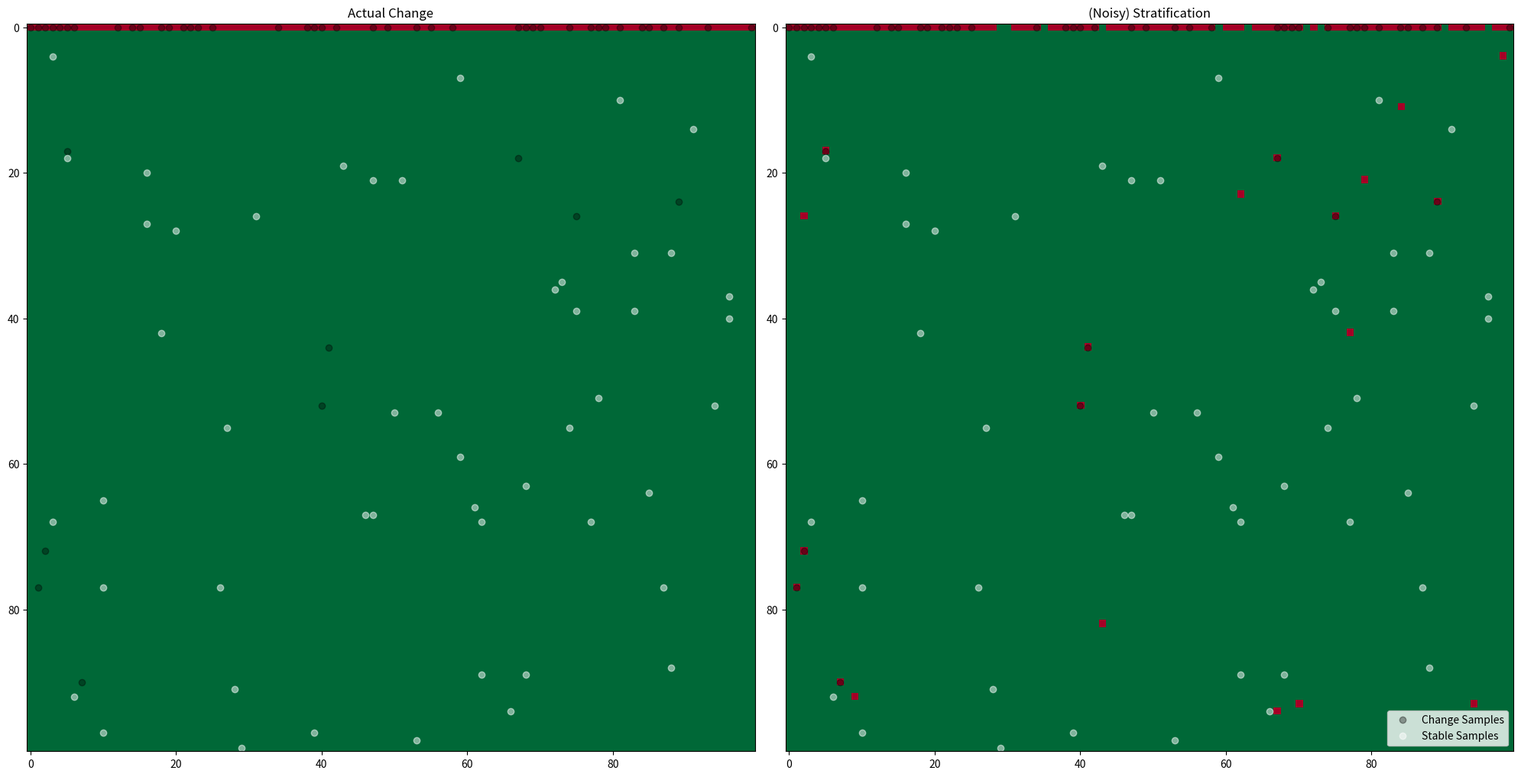

Recreate this plot in Python. (Note: this script raises an exception after producing the figure.)
import os
import numpy as np
import pandas as pd
import concurrent.futures
from itertools import product

from pathlib import Path
from matplotlib import pyplot as plt
import matplotlib.patches as mpatches
from matplotlib.lines import Line2D

import seaborn as sns

# this function allows us to run code on multiple CPUs at once
def run_in_parallel(func, arg_list, workers):

    # initialize the excuter
    executor = concurrent.futures.ProcessPoolExecutor(workers)
    
    # submit tasks
    futures = [executor.submit(func, *args) for args in arg_list]

    # gather results
    results = [
        future.result()
        for future in concurrent.futures.as_completed(futures)
    ]
    executor.shutdown()
    return results
    

# Function to plot 2 arrays side by side
def plot_side_by_side(change_array, stratification, samples=100, allocation='equal'):
    fig, ax = plt.subplots(1, 2, figsize=(20, 10))

    if allocation == 'proportional':
        p = np.sum(change_array)/change_array.size
        s_chg = int(samples * p)
        s_stb = samples - s_chg

    elif allocation == 'equal':
        s_chg = int(samples/2)
        s_stb = samples - s_chg

    if samples:
        idx = np.where(stratification == 1)
        subset = np.random.choice(len(idx[0]), s_chg, replace=False)
        ax[0].plot(idx[1][subset], idx[0][subset], marker='o', color='k', linestyle='none', alpha=0.35, label='Change Samples')
        ax[1].plot(idx[1][subset], idx[0][subset], marker='o', color='k', linestyle='none', alpha=0.35, label='Change Samples')
    
        idx = np.where(stratification == 0)
        subset = np.random.choice(len(idx[0]), s_stb, replace=False)
        ax[0].plot(idx[1][subset], idx[0][subset], marker='o', color='w', linestyle='none', alpha=0.5, label='Stable Samples')
        ax[1].plot(idx[1][subset], idx[0][subset], marker='o', color='w', linestyle='none', alpha=0.5, label='Stable Samples')

    ax[0].imshow(change_array, cmap='RdYlGn_r')
    ax[0].set_title('Actual Change')
    
    ax[1].imshow(stratification, cmap='RdYlGn_r')
    ax[1].set_title('(Noisy) Stratification')
    ax[1].legend()
    
    plt.tight_layout()

# a small helper function to create a fake image of 1s and 0s
def create_true_map(size, proportion_of_change, shuffle=True):

    # create an 2-d array of size squared
    array = np.zeros(size*size)

    # calculate number of change cells
    change_samples = int(size * size * proportion_of_change)
    
    # change the first cells according ot the number of change cells to 1
    array[:change_samples] = 1  # Assign rows to stratum 1
    
    # optionally shuffle array
    if shuffle:
        np.random.shuffle(array)
    
    return array.reshape(size, size)

def introduce_noise(true_map, omission_error, comission_error, seed=42):
    """
    Generates 2D arrays representing clean and noisy strata.
    
    Args:
    true_map: A 2d numpy array representing the true distribution of change.
    stratum_1_ratio: The proportion of rows belonging to stratum 1.
    noise_level_0: The percentage of cells to flip in stratum 0.
    noise_level_1: The percentage of cells to flip in stratum 1.
    
    Returns:
    A tuple containing two 2D numpy arrays:
      - clean_strata: The array representing the clean strata.
      - noisy_strata: The array representing the strata with noise.
    """
    
    # Create a copy of the true map to apply noise
    noisy_strata = np.copy(true_map)  
    
    # get the total pupulation size
    population_size = noisy_strata.size
    
    # get the fraction and number of cells of actual change from the true map
    fraction_of_actual_change = np.sum(true_map)/true_map.size
    nr_of_change = fraction_of_actual_change * population_size
    
    # calculate the number of pixels being subject to omission error of stratum 1  
    nr_of_omissions = int(nr_of_change * omission_error)

    # calculate the number of pixels being subject to comission error of strata 1   
    nr_of_comissions = int(nr_of_change * comission_error)
    
    # Separate indices for each stratum
    stratum_0_indices = np.where(noisy_strata == 0)
    stratum_1_indices = np.where(noisy_strata == 1)
    
    # Introduce noise in stratum 0
    indices_to_flip_0 = np.random.choice(len(stratum_0_indices[0]), nr_of_comissions, replace=False)
    noisy_strata[stratum_0_indices[0][indices_to_flip_0], stratum_0_indices[1][indices_to_flip_0]] = 1
    
    # Introduce noise in stratum 1
    indices_to_flip_1 = np.random.choice(len(stratum_1_indices[0]), nr_of_omissions, replace=False)
    noisy_strata[stratum_1_indices[0][indices_to_flip_1], stratum_1_indices[1][indices_to_flip_1]] = 0
    
    return noisy_strata

size = 100
fraction_of_actual_change = 0.01
omission_error = 0.1
comission_error = 0.2

true_map = create_true_map(size, fraction_of_actual_change, shuffle=False)
stratification = introduce_noise(true_map, omission_error, comission_error)

plot_side_by_side(true_map, stratification, 100)

def per_stratum_estimation(true_map, indices, N_h, n_h, seed=42):

    # set seed
    np.random.seed(seed=seed)

    # select indices
    sampled_indices = np.random.choice(
        N_h,
        n_h,  
        replace=False
    )

    # sample data
    sampled = true_map[indices[0][sampled_indices]]

    # calculate proportion
    p_hat = np.sum(sampled)/n_h
    
    # calculate variance
    S = p_hat * (1-p_hat)

    # calculate finite element correction
    finite = 1 - n_h/N_h

    # calculate the standard error
    se = np.sqrt(finite * S/(n_h - 1))
    
    return p_hat, se, np.sum(sampled)


def stratified_random_sampling(stratification, true_map, target_sample_size, allocation_strategy, seed=42):
    """
    Performs stratified random sampling on a population.
    
    Args:
    stratification: A 2D array representing the strata.
    true_map: A 2D array representing the true population that is going to be sampled.
    sample_size_1: The desired sample size from stratum 1.
    sample_size_2: The desired sample size from stratum 2.
    
    Returns:
    A list of sampled values.
    """

    stratification = stratification.flatten()
    true_map = true_map.flatten()
    
    # get stratum numbers
    strata = np.unique(stratification)
    N = stratification.size

    # actual sampling
    estimates = {}
    for h in sorted(strata):

        # get array indices of stratum h
        indices = np.where(stratification == h)

        # get stratum size
        N_h = len(indices[0])
        
        # get stratum weight
        W_h = N_h/N
        
        # get proportional sample size for stratum h
        if allocation_strategy == 'proportional':
            n_h = int(W_h*target_sample_size)

        # get equal sample size for stratum h
        if allocation_strategy == 'equal':
            n_h = int(target_sample_size/len(strata))
        
        # calculate the per stratum proportion and SE
        p_hat_h, se, _sum = per_stratum_estimation(true_map, indices, N_h, n_h, seed=seed)

        # store in dict
        estimates[h] = [n_h, _sum, W_h*p_hat_h, W_h*se]

    est_df = pd.DataFrame.from_dict(estimates, orient='index', columns=['samples', 'sum', 'proportion', 'se'])
    display(est_df)
    proportion = est_df.proportion.sum()
    se = np.sqrt(np.sum([se**2 for se in est_df.se.values]))
    return target_sample_size, proportion, se, 100 * 1.645 * se / proportion, allocation_strategy
    

def simple_random_sampling(true_map, sample_size, seed=42):

    # set random seed according to given seed
    np.random.seed(seed=seed)

    N_h = true_map.size 
    n_h = sample_size
    
    # randomly sample the given array with the given sample size
    sampled = np.random.choice(true_map.flatten(), n_h, replace=False)

    # calculate the proportion
    p_hat = sampled.sum()/len(sampled)
    
    # calculate variance S
    S = p_hat * (1-p_hat)

    # calculate finite element correction
    finite = 1 - n_h/N_h

    # calculate the standard error
    se = np.sqrt(finite * S/(n_h - 1))

    return sample_size, p_hat, se, 100 * 1.645 * se / p_hat, 'simple'

# Create True Population and Map
size = 1000
fraction_of_actual_change = 0.01
omission_error = 0.1
comission_error = 0.2

true_map = create_true_map(size, fraction_of_actual_change, shuffle=False)
stratification = introduce_noise(true_map, omission_error, comission_error)

# Set sample size and nr. of iteration
sample_size = 3000
iterations = 1000

# Run Simple Random Sampling
args_list = [(true_map, sample_size, i) for i in range(iterations)]
results = run_in_parallel(simple_random_sampling, args_list, int(os.cpu_count()/2))
srs_results = pd.DataFrame(results, columns=['Sample Size', 'p_hat', 'SE', '90% CI', 'Allocation Scheme'])

# Run Stratified Random Sampling
args_list = []
for alloc in ['equal', 'proportional']:
        args_list.extend((stratification, true_map, sample_size, alloc, i) for i in range(iterations))
        
results = run_in_parallel(stratified_random_sampling, args_list, int(os.cpu_count()/2))
strrs_results = pd.DataFrame(results, columns=['Sample Size', 'p_hat', 'SE', '90% CI', 'Allocation Scheme'])

results = pd.concat([srs_results, strrs_results])

# plot the distribution of the Estimates as a Violinplot, grouped by sample size
fig, ax = plt.subplots(1, 2, figsize=(15,8))

# first plot ( as above) with the distribution of estimates and true value
ax[0] = sns.violinplot(results, y='p_hat', x='Allocation Scheme', hue='Allocation Scheme', ax=ax[0], palette='magma', legend=False)
ax[0].axhline(fraction_of_actual_change, c='red', linestyle=':')
ax[0].set_title('Distribution of the estimated proportion for different sampling sizes')

# Add legend for true value
handles, labels = ax[0].get_legend_handles_labels()
point = Line2D([0], [0], label='True value', linestyle=':', c='r')
handles.append(point) 
ax[0].legend(handles=handles)

# second plot with distribution of estimated SE's and calculated one (red dots)
ax[1] = sns.violinplot(results, y='SE', x='Allocation Scheme', hue='Allocation Scheme', ax=ax[1], palette='magma', legend=False)
ax[1] = sns.pointplot(results.groupby('Allocation Scheme').std().reset_index(), x='Allocation Scheme', y='p_hat', ax=ax[1], c='red', markersize=1.5, linestyle=' ')
ax[1].set_title('Distribution of the estimated SE for different sampling sizes')

# Add legend for red dots
handles, labels = ax[1].get_legend_handles_labels()
point = Line2D([0], [0], label='Calculated SE', marker='.', markersize=10, markerfacecolor='r', markeredgecolor='r', linestyle='')
handles.append(point) 
ax[1].legend(handles=handles)

plt.tight_layout()
plt.show()
